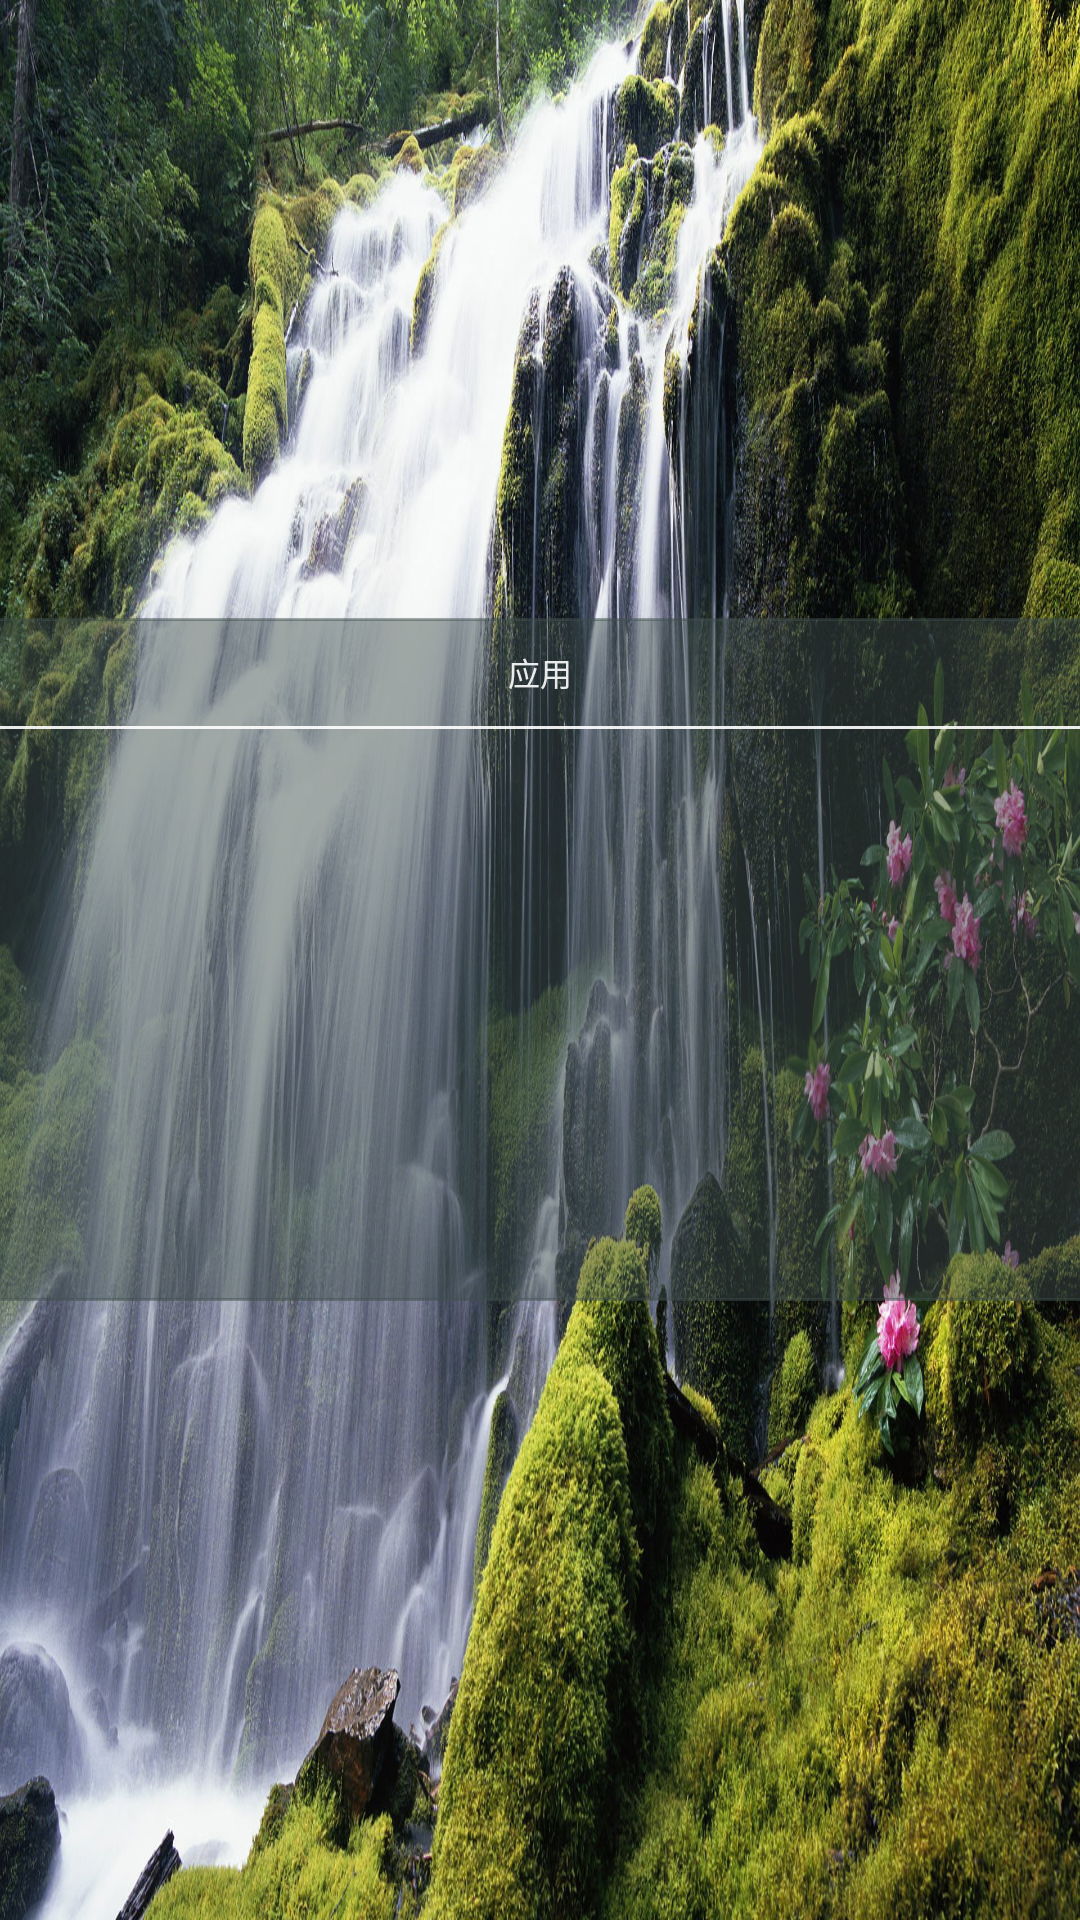

Write the Android layout XML for this screen, with the resource values it uses.
<!-- AndroidManifest.xml: application theme Theme.AppCompat.Light.NoActionBar -->
<!-- res/layout/fragment_three_layout.xml -->
<?xml version="1.0" encoding="utf-8"?>
<LinearLayout
    xmlns:android="http://schemas.android.com/apk/res/android"
    android:layout_width="match_parent"
    android:background="@mipmap/bg1"
    android:gravity="center"
    android:layout_height="match_parent">
   <LinearLayout

       android:orientation="vertical"
       android:layout_width="1200px"
       android:layout_marginLeft="100dp"
       android:layout_marginRight="100dp"
       android:layout_marginTop="150px"
       android:layout_marginBottom="150px"
       android:background="@drawable/touming_yuanjiao"
       android:layout_height="683px">
       <TextView
           android:layout_width="match_parent"
           android:text="@string/applications"
           android:layout_margin="10dp"
           android:textSize="32px"
           android:gravity="center"
           android:textColor="@color/white90"
           android:layout_height="wrap_content"/>

       <TextView
           android:layout_width="match_parent"
           android:gravity="center"
           android:layout_marginLeft="10dp"
           android:layout_marginRight="10dp"
           android:background="@color/white90"
           android:layout_height="1dp"/>

       <androidx.recyclerview.widget.RecyclerView
           android:id="@+id/app_recycle"
          android:layout_marginLeft="10dp"
           android:layout_marginRight="10dp"
           android:layout_width="match_parent"
           android:layout_height="match_parent"/>

   </LinearLayout>
</LinearLayout>
<!-- resources referenced by this layout -->
<resources>
  <color name="white90">#E6FFFFFF</color>
  <!-- drawable touming_yuanjiao (drawable) -->
  <?xml version="1.0" encoding="utf-8"?>
      <shape xmlns:android="http://schemas.android.com/apk/res/android"
          android:shape="rectangle">
          
  
          
          <solid android:color="@color/touming_color" />
  
          
          <stroke
              android:width="1dp"
              android:color="@color/touming_color"
              />
  
          
          <corners
              android:radius="5dp"
              />
  
      </shape>
  <!-- mipmap bg1: jpg bitmap (mipmap-xxxhdpi, 612565 bytes) -->
  <string name="applications">应用</string>
  <color name="touming_color">#793f4e4d</color>
</resources>
